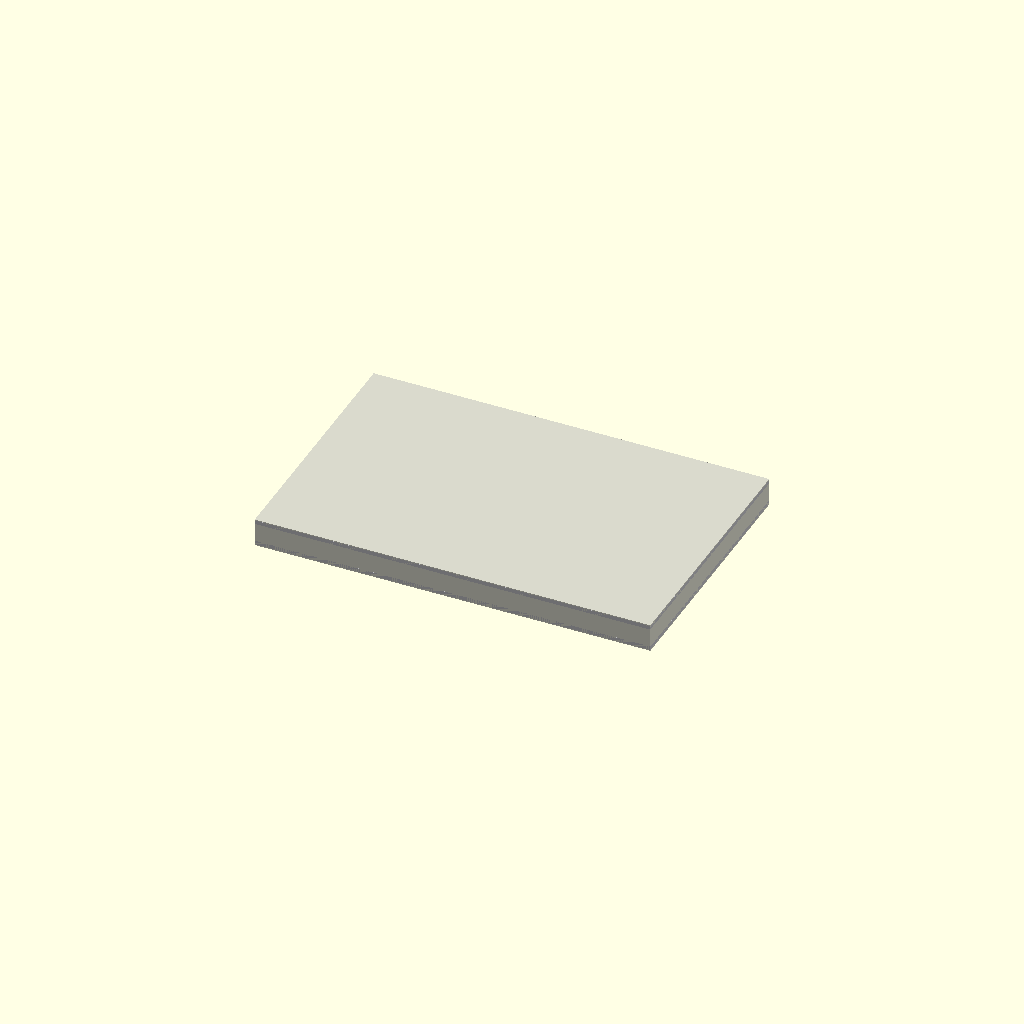
Cell 1: the model at its default parameters.
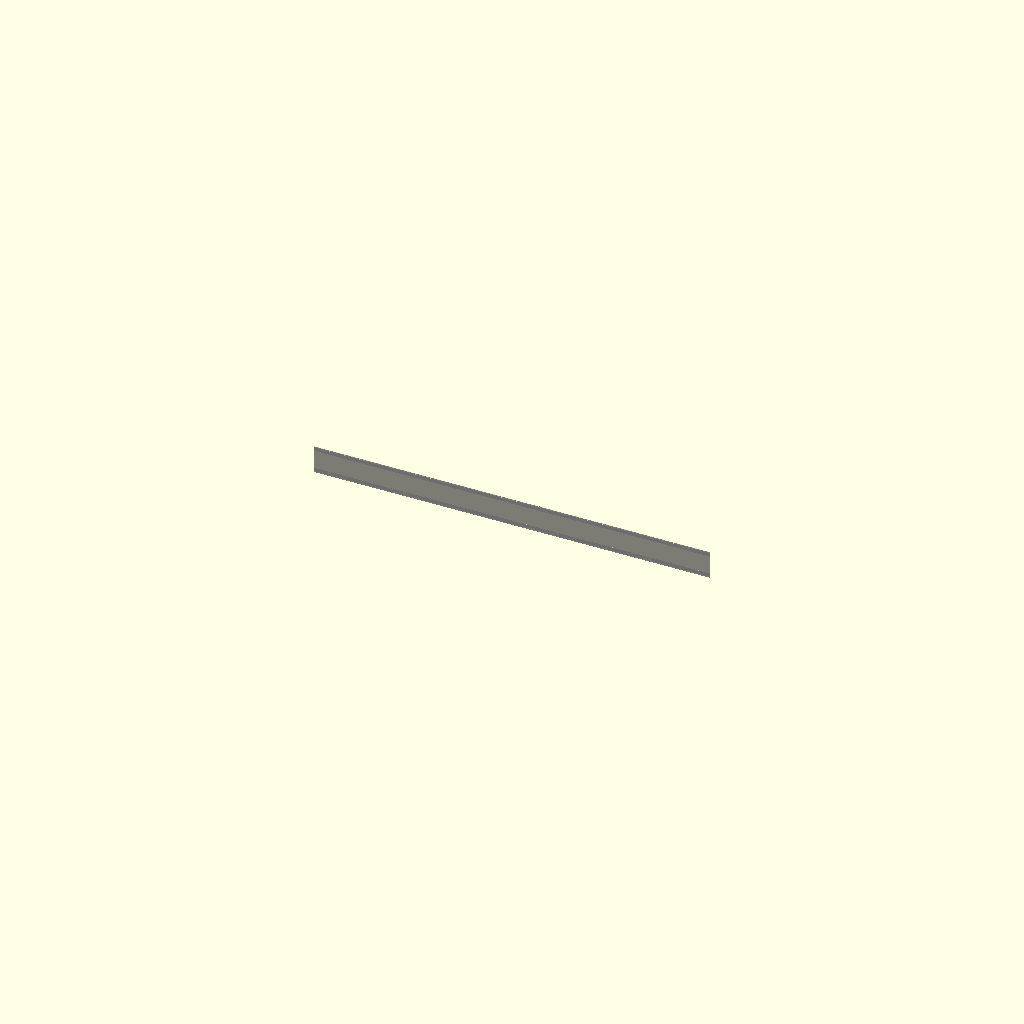
Cell 2: the same model with height_mm = 0.1.
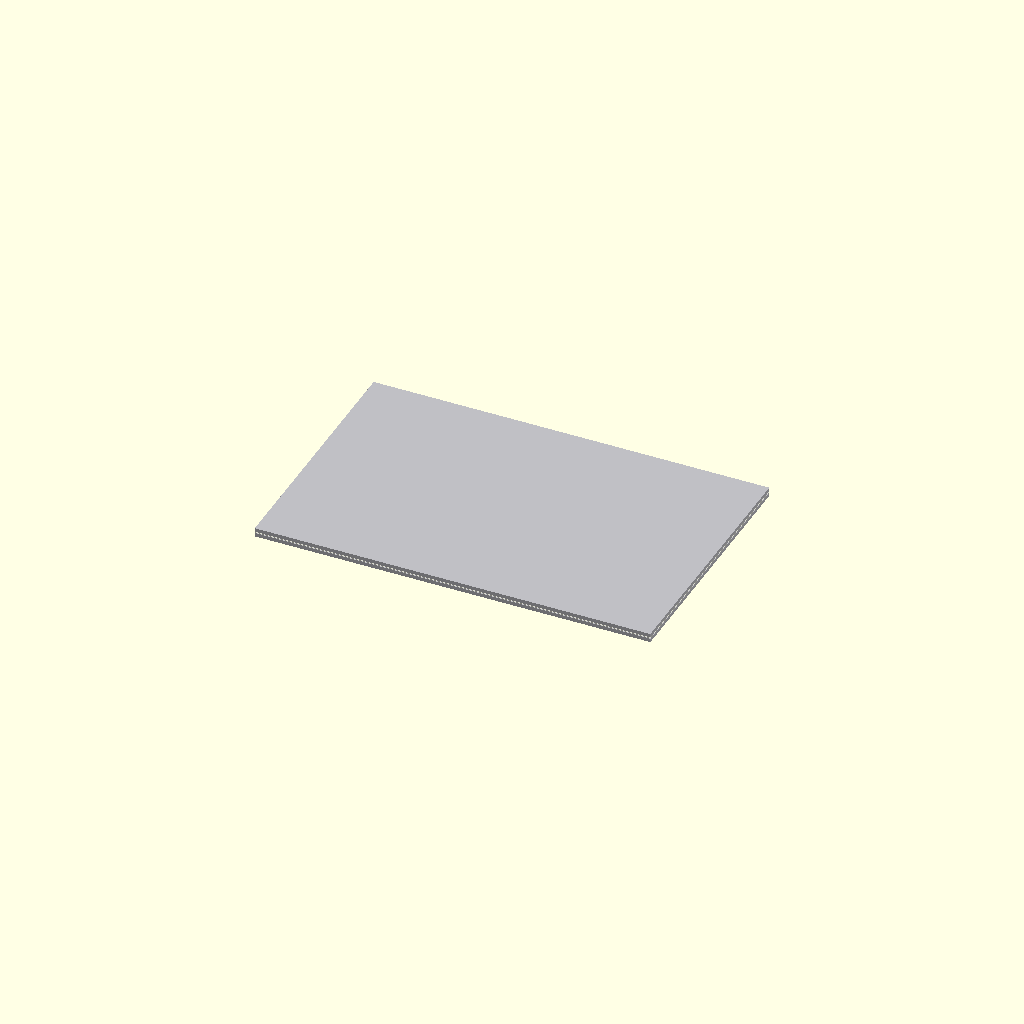
Cell 3 — thickness_mm set to 0.1, the other parameters unchanged.
One fixed orthographic camera (rotation 55°, 0°, 25°; colour scheme Cornfield) for every cell.
OpenSCAD source file results/nopscadlib/ablations/no_multiview/scad/display__BigTreeTech_TFT35v3_0.scad:
// Parameters
width_mm = 84.5; //[42.25:169:0.1]
height_mm = 54.5; //[27.25:109:0.1]
thickness_mm = 6; //[3:12:0.1]
corner_radius_mm = 0.5; //[0:5:0.1]
front_face_thickness_mm = 0.8; //[0.2:2:0.1]
rear_face_thickness_mm = 0.8; //[0.2:2:0.1]
face_overlap_mm = 1; //[0.5:2:0.1]
display_recess_depth_mm = 0.6; //[0.2:2:0.1]
aperture_margin_x_mm = 6; //[2:15:0.1]
aperture_margin_y_mm = 5; //[2:15:0.1]
aperture_corner_radius_mm = 0.5; //[0:3:0.1]
pcb_offset_mm = 1.5; //[0:5:0.1]
mount_hole_diameter_mm = 3; //[2:6:0.1]

// Display module body
module display_module_body() {
  color([0.85, 0.85, 0.8]) {
    cube([width_mm, height_mm, thickness_mm], center=true);
  }
}

// Front face
module front_face() {
  color([0.75, 0.75, 0.77]) {
    translate([0, 0, thickness_mm/2 + front_face_thickness_mm/2 - face_overlap_mm])
      cube([width_mm, height_mm, front_face_thickness_mm], center=true);
  }
}

// Rear face reference plane
module rear_face_reference_plane() {
  color([0.75, 0.75, 0.77]) {
    translate([0, 0, -thickness_mm/2 - rear_face_thickness_mm/2 + face_overlap_mm])
      cube([width_mm, height_mm, rear_face_thickness_mm], center=true);
  }
}

// Display recess
module display() {
  color([0.1, 0.1, 0.6]) {
    translate([0, 0, thickness_mm/2 + front_face_thickness_mm - display_recess_depth_mm/2 - face_overlap_mm])
      cube([width_mm - 2*aperture_margin_x_mm, height_mm - 2*aperture_margin_y_mm, display_recess_depth_mm], center=true);
  }
}

// Mod - Union of body and faces
module mod() {
  union() {
    display_module_body();
    front_face();
    rear_face_reference_plane();
  }
}

// Mod with display recess
module mod_with_display_recess() {
  difference() {
    mod();
    display();
  }
}

// Assembly
module assembly() {
  mod_with_display_recess();
}

assembly();
Customizer parameters (derived from the source; name, type, default, range or options):
width_mm: number, default 84.5, range 0.1 to 42.25, step 169
height_mm: number, default 54.5, range 0.1 to 27.25, step 109
thickness_mm: number, default 6, range 0.1 to 3, step 12
corner_radius_mm: number, default 0.5, range 0 to 0.1, step 5
front_face_thickness_mm: number, default 0.8, range 0.1 to 0.2, step 2
rear_face_thickness_mm: number, default 0.8, range 0.1 to 0.2, step 2
face_overlap_mm: number, default 1, range 0.1 to 0.5, step 2
display_recess_depth_mm: number, default 0.6, range 0.1 to 0.2, step 2
aperture_margin_x_mm: number, default 6, range 0.1 to 2, step 15
aperture_margin_y_mm: number, default 5, range 0.1 to 2, step 15
aperture_corner_radius_mm: number, default 0.5, range 0 to 0.1, step 3
pcb_offset_mm: number, default 1.5, range 0 to 0.1, step 5
mount_hole_diameter_mm: number, default 3, range 0.1 to 2, step 6
